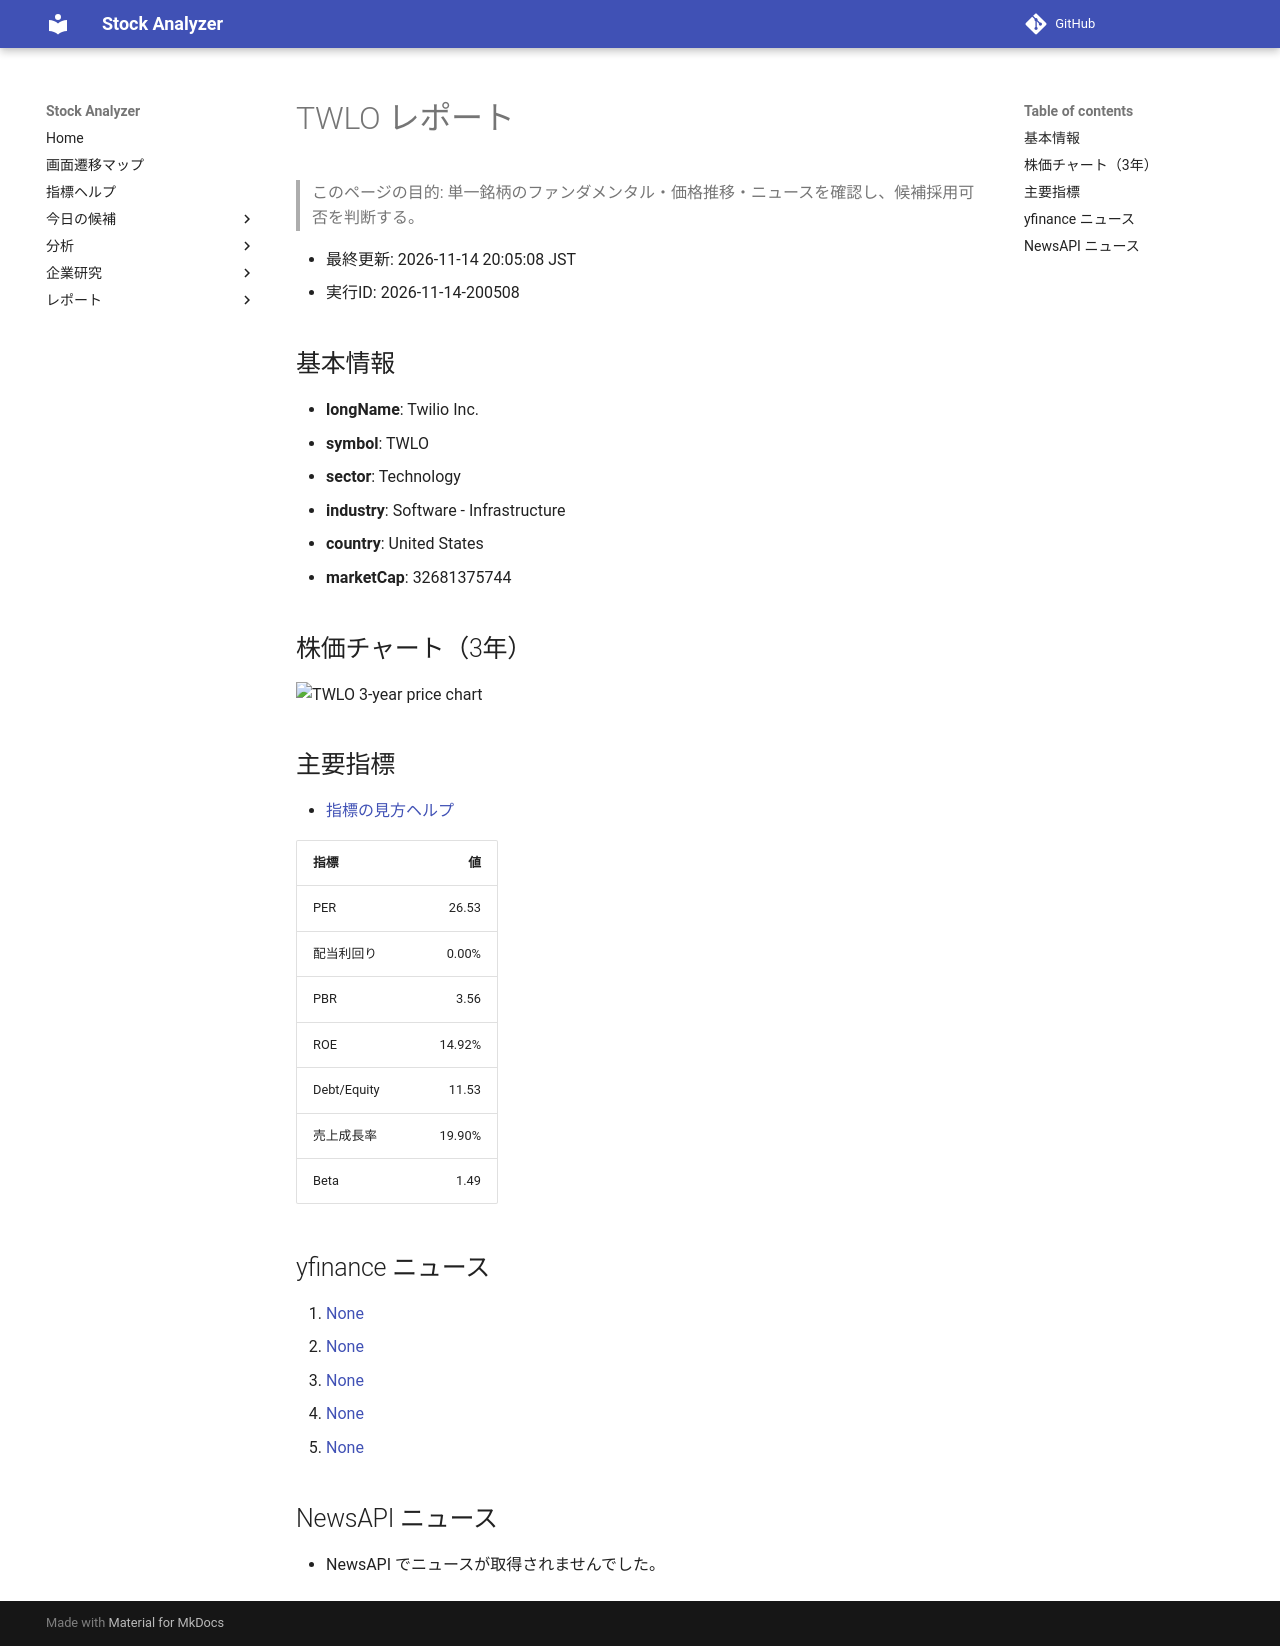

repository: Yumi-note/Making-APP · page: reports/2026-11-14/200508/TWLO/index.html · generator: mkdocs

# TWLO レポート

> このページの目的: 単一銘柄のファンダメンタル・価格推移・ニュースを確認し、候補採用可否を判断する。

- 最終更新: 2026-11-14 20:05:08 JST
- 実行ID: 2026-11-14-200508

## 基本情報

- **longName**: Twilio Inc.
- **symbol**: TWLO
- **sector**: Technology
- **industry**: Software - Infrastructure
- **country**: United States
- **marketCap**: 32681375744

## 株価チャート（3年）

![TWLO 3-year price chart](TWLO_3y.png)

## 主要指標

- [指標の見方ヘルプ](../../../../indicators.md)

| 指標 | 値 |
|---|---:|
| PER | 26.53 |
| 配当利回り | 0.00% |
| PBR | 3.56 |
| ROE | 14.92% |
| Debt/Equity | 11.53 |
| 売上成長率 | 19.90% |
| Beta | 1.49 |

## yfinance ニュース

1. [None](None)
2. [None](None)
3. [None](None)
4. [None](None)
5. [None](None)

## NewsAPI ニュース

- NewsAPI でニュースが取得されませんでした。
